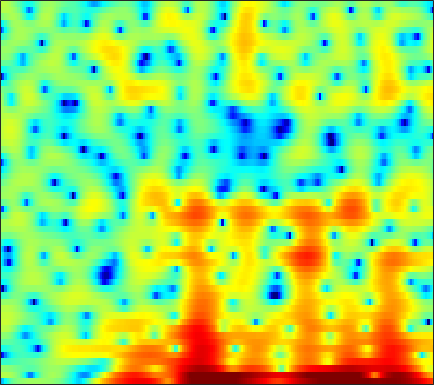

Values plotted in this chart, from the file beside it:
-10.613, -9.1219, -6.4553, -4.295, -3.0116, -1.7489, -0.77692, -0.22012, 0.31378, 0.71021, 1.0094, 1.1767, 1.3325, 1.4208, 1.454, 1.4932, 1.5021, 1.4893, 1.4513, 1.3991, 1.3015, 1.2048, 1.0605, 0.85644
2.788, 2.624, 2.441, 2.244, 2.041, 1.653, 1.091, 0.5116, -0.5183, -1.926, -3.845, -5.763, -9.173, -13.11, -13.17, -9.235, -5.803, -3.889, -1.961, -0.5577, 0.4583, 1.009, 1.514, 1.779
1.118, 0.968, 0.7568, 0.5352, 0.3556, 0.08468, -0.2224, -0.4811, -0.8629, -1.277, -1.671, -1.936, -2.193, -2.282, -2.219, -1.946, -1.504, -1.107, -0.5479, -0.0009788, 0.4919, 0.8049, 1.128, 1.335
-4.16, -4.145, -4.003, -3.75, -3.516, -3.195, -2.89, -2.682, -2.433, -2.217, -2.026, -1.891, -1.716, -1.525, -1.36, -1.097, -0.7808, -0.5068, -0.1073, 0.3235, 0.7669, 1.098, 1.514, 1.889
-22.79, -18.05, -12.62, -9.309, -7.597, -5.927, -4.774, -4.167, -3.614, -3.311, -3.229, -3.283, -3.488, -3.794, -4.034, -4.284, -4.299, -4.081, -3.439, -2.472, -1.325, -0.4255, 0.7308, 1.794
-5.753, -5.623, -5.182, -4.575, -4.112, -3.564, -3.171, -3.019, -2.988, -3.178, -3.6, -4.095, -5.042, -6.42, -7.872, -10.76, -15.66, -20.52, -15.14, -9.195, -5.34, -3.169, -0.8729, 0.9474
-1.599, -1.599, -1.652, -1.775, -1.914, -2.188, -2.558, -2.893, -3.381, -3.928, -4.467, -4.835, -5.235, -5.506, -5.612, -5.607, -5.362, -5.001, -4.236, -3.203, -2.001, -1.063, 0.1653, 1.299
0.7282, 0.7396, 0.5737, 0.1837, -0.2706, -1.134, -2.318, -3.451, -5.368, -7.811, -10.59, -12.2, -11.87, -9.626, -7.9, -5.963, -4.402, -3.423, -2.299, -1.309, -0.4027, 0.2308, 1.026, 1.759
2.751, 2.86, 2.787, 2.474, 2.069, 1.288, 0.2184, -0.7936, -2.399, -4.196, -5.921, -6.763, -6.804, -5.856, -4.95, -3.827, -2.929, -2.427, -1.932, -1.593, -1.344, -1.16, -0.8624, -0.4261
3.433, 3.619, 3.696, 3.59, 3.405, 3.028, 2.519, 2.062, 1.401, 0.7283, 0.0988, -0.3125, -0.7815, -1.159, -1.411, -1.77, -2.217, -2.672, -3.506, -4.728, -6.495, -8.278, -11.04, -11.89
3.131, 3.313, 3.425, 3.395, 3.286, 3.04, 2.685, 2.348, 1.828, 1.237, 0.6088, 0.1265, -0.5198, -1.154, -1.616, -2.213, -2.831, -3.326, -4.078, -4.997, -6.127, -7.043, -8.053, -8.104
2.522, 2.645, 2.721, 2.694, 2.595, 2.352, 1.976, 1.609, 0.9817, 0.1804, -0.7772, -1.595, -2.775, -3.948, -4.7, -5.345, -5.461, -5.24, -4.734, -4.137, -3.541, -3.113, -2.528, -1.894
0.9121, 0.9765, 1.072, 1.159, 1.194, 1.156, 0.9755, 0.7153, 0.1584, -0.6953, -1.954, -3.236, -5.587, -9.204, -13.69, -31.59, -15.44, -10.39, -6.587, -4.143, -2.408, -1.397, -0.3066, 0.5803
-4.02, -4.008, -3.524, -2.703, -2.026, -1.208, -0.6068, -0.335, -0.2129, -0.3638, -0.7946, -1.286, -2.125, -3.043, -3.634, -3.997, -3.703, -3.117, -2.116, -1.097, -0.2008, 0.3674, 1.002, 1.519
-19.98, -26.34, -13.01, -7.902, -5.508, -3.264, -1.679, -0.7994, 0.05092, 0.6028, 0.9361, 1.075, 1.145, 1.147, 1.137, 1.142, 1.194, 1.257, 1.346, 1.41, 1.405, 1.344, 1.166, 0.8899
-6.634, -6.623, -5.908, -4.674, -3.628, -2.271, -1.077, -0.2881, 0.6152, 1.341, 1.911, 2.236, 2.563, 2.781, 2.878, 2.924, 2.877, 2.776, 2.548, 2.184, 1.658, 1.128, 0.1725, -1.154
-3.739, -3.775, -3.62, -3.263, -2.845, -2.121, -1.288, -0.6488, 0.1882, 0.9663, 1.627, 2.035, 2.465, 2.74, 2.858, 2.89, 2.79, 2.636, 2.328, 1.896, 1.324, 0.7722, -0.1397, -1.324
-4.669, -5.283, -5.924, -6.095, -5.831, -4.936, -3.626, -2.557, -1.224, -0.04235, 0.927, 1.504, 2.054, 2.351, 2.422, 2.336, 2.08, 1.803, 1.385, 0.9764, 0.6331, 0.4302, 0.2271, 0.05269
-6.657, -8.889, -13.18, -20.94, -20.13, -12.04, -7.348, -4.85, -2.269, -0.3341, 1.072, 1.833, 2.452, 2.671, 2.547, 2.017, 1.057, 0.06539, -1.475, -2.815, -3.12, -2.497, -1.17, 0.1463
-6.517, -8.252, -10.43, -11.46, -11.13, -9.225, -6.49, -4.485, -2.071, -0.09222, 1.394, 2.194, 2.825, 2.993, 2.79, 2.03, 0.5915, -1.069, -4.392, -9.607, -11.11, -6.94, -2.708, -0.0784
-7.744, -10.44, -16.29, -32.07, -18.98, -11.41, -7.202, -4.878, -2.437, -0.6076, 0.7616, 1.505, 2.178, 2.476, 2.481, 2.219, 1.693, 1.19, 0.4703, -0.05184, -0.1805, 0.01695, 0.522, 1.135
-4.112, -5.038, -6.148, -6.559, -6.22, -5.081, -3.576, -2.466, -1.12, -0.01673, 0.8458, 1.326, 1.799, 2.036, 2.088, 2.017, 1.835, 1.653, 1.387, 1.155, 0.9907, 0.9175, 0.8539, 0.8143
-0.314, -0.5458, -0.7548, -0.7845, -0.6686, -0.3871, 0.03413, 0.3908, 0.8408, 1.237, 1.539, 1.686, 1.743, 1.671, 1.54, 1.28, 0.9529, 0.6836, 0.3435, 0.02475, -0.2512, -0.4257, -0.6284, -0.8499
1.78, 1.692, 1.675, 1.724, 1.798, 1.959, 2.116, 2.229, 2.34, 2.374, 2.289, 2.14, 1.792, 1.297, 0.8199, 0.06301, -0.798, -1.449, -2.232, -2.784, -3.048, -3.105, -3.097, -3.148
2.021, 1.999, 2.139, 2.406, 2.647, 2.977, 3.24, 3.366, 3.43, 3.331, 3.058, 2.725, 2.124, 1.246, 0.3761, -1.148, -3.197, -5.196, -8.381, -10.67, -9.484, -7.619, -5.666, -4.538
-1.951, -1.869, -0.9326, 0.4183, 1.395, 2.4, 3.092, 3.385, 3.525, 3.405, 3.103, 2.769, 2.193, 1.423, 0.6994, -0.5529, -2.303, -3.999, -6.676, -8.501, -7.341, -5.543, -3.537, -2.22
-15.74, -15.89, -6.968, -2.708, -0.7844, 0.811, 1.578, 1.754, 1.52, 0.9221, 0.1248, -0.4067, -0.8581, -0.8317, -0.6562, -0.4066, -0.2781, -0.2559, -0.2888, -0.2207, 0.0481, 0.327, 0.7473, 1.101
-1.512, -1.338, -0.7129, 0.1664, 0.6939, 1.115, 1.041, 0.5944, -0.6402, -2.865, -6.721, -11.61, -15.27, -7.968, -4.691, -1.995, -0.3256, 0.4931, 1.236, 1.699, 1.964, 2.078, 2.145, 2.102
1.06, 1.253, 1.53, 1.762, 1.863, 1.815, 1.518, 1.069, 0.1652, -1.149, -2.652, -3.609, -4.013, -3.114, -2.088, -0.7746, 0.2243, 0.7392, 1.163, 1.306, 1.216, 1.041, 0.6906, 0.2696
0.4944, 0.8413, 1.279, 1.617, 1.827, 1.987, 2.012, 1.936, 1.731, 1.446, 1.148, 0.9698, 0.8585, 0.8738, 0.9398, 1.028, 1.031, 0.9343, 0.6113, 0.02343, -0.832, -1.654, -2.945, -4.27
-1.581, -0.8717, -0.03677, 0.6965, 1.155, 1.673, 2.055, 2.27, 2.45, 2.552, 2.575, 2.557, 2.497, 2.375, 2.247, 1.993, 1.61, 1.206, 0.4472, -0.6219, -2.121, -3.658, -6.5, -11.07
-4.641, -3.552, -2.249, -1.083, -0.3222, 0.5525, 1.266, 1.69, 2.123, 2.406, 2.572, 2.625, 2.604, 2.509, 2.382, 2.132, 1.773, 1.412, 0.7922, -0.03076, -1.101, -2.06, -3.55, -5.086
-8.153, -6.957, -5.169, -3.442, -2.268, -0.9566, 0.0666, 0.6446, 1.194, 1.509, 1.649, 1.664, 1.602, 1.509, 1.424, 1.318, 1.212, 1.116, 0.9544, 0.7149, 0.3965, 0.124, -0.2697, -0.6195
-18.13, -13.14, -8.18, -4.876, -3.092, -1.348, -0.1963, 0.3575, 0.7238, 0.7482, 0.4704, 0.132, -0.3879, -0.8329, -0.9926, -0.9002, -0.5004, -0.1013, 0.4404, 0.905, 1.254, 1.422, 1.557, 1.601
-7.204, -5.992, -3.808, -1.834, -0.6377, 0.5225, 1.193, 1.381, 1.214, 0.5464, -0.6821, -2.032, -4.497, -7.579, -9.114, -7.669, -4.701, -2.81, -0.9024, 0.4616, 1.4, 1.884, 2.302, 2.5
0.2283, 0.6038, 1.208, 1.816, 2.205, 2.527, 2.581, 2.4, 1.838, 0.83, -0.6625, -2.187, -4.812, -7.884, -9.396, -8.203, -5.454, -3.655, -1.803, -0.4759, 0.4175, 0.8687, 1.19, 1.244
2.362, 2.697, 3.075, 3.361, 3.469, 3.46, 3.237, 2.92, 2.279, 1.403, 0.3155, -0.5822, -1.781, -2.805, -3.308, -3.549, -3.337, -2.957, -2.343, -1.762, -1.315, -1.13, -1.131, -1.451
2.94, 3.412, 3.883, 4.156, 4.23, 4.152, 3.851, 3.48, 2.777, 1.858, 0.7196, -0.2448, -1.645, -3.043, -3.987, -4.87, -5.134, -4.929, -4.308, -3.606, -3.05, -2.836, -2.862, -3.328
3.01, 3.629, 4.208, 4.526, 4.619, 4.536, 4.228, 3.835, 3.092, 2.053, 0.6826, -0.6228, -2.836, -5.853, -8.931, -14.44, -15.25, -11.55, -7.876, -5.616, -4.284, -3.712, -3.423, -3.597
2.819, 3.343, 3.813, 4.069, 4.144, 4.066, 3.819, 3.51, 2.918, 2.08, 0.9656, -0.09285, -1.832, -4.011, -5.83, -7.963, -8.461, -7.62, -6.044, -4.693, -3.825, -3.445, -3.261, -3.394
2.601, 2.757, 2.857, 2.879, 2.85, 2.79, 2.694, 2.588, 2.372, 2.045, 1.566, 1.114, 0.3944, -0.3802, -0.9565, -1.599, -2.004, -2.161, -2.226, -2.252, -2.336, -2.482, -2.838, -3.374
2.319, 1.914, 1.321, 0.7645, 0.4721, 0.4085, 0.6704, 1.009, 1.505, 1.921, 2.175, 2.246, 2.186, 1.987, 1.765, 1.399, 0.9876, 0.6598, 0.2007, -0.3179, -0.8916, -1.405, -2.227, -3.257
1.826, 0.6166, -1.512, -4.322, -6.421, -6.89, -4.189, -2.044, 0.2129, 1.78, 2.831, 3.327, 3.683, 3.72, 3.591, 3.231, 2.694, 2.209, 1.478, 0.7131, -0.09602, -0.7239, -1.635, -2.729
1.351, 0.1059, -2.033, -4.851, -7.064, -7.362, -4.341, -2.004, 0.4428, 2.18, 3.334, 3.885, 4.25, 4.226, 3.965, 3.321, 2.353, 1.442, 0.06892, -1.262, -2.265, -2.656, -2.845, -2.959
-0.1388, -0.625, -1.112, -1.336, -1.268, -0.8411, -0.001676, 0.7834, 1.826, 2.746, 3.408, 3.724, 3.847, 3.632, 3.196, 2.207, 0.647, -1.022, -4.196, -9.254, -15.37, -12.16, -7.173, -4.414
-5.876, -5.695, -4.609, -3.211, -2.203, -1.018, 0.02235, 0.7115, 1.504, 2.131, 2.594, 2.804, 2.891, 2.714, 2.399, 1.668, 0.5622, -0.5561, -2.417, -4.411, -5.566, -5.233, -3.771, -2.198
-25.82, -16.29, -9.595, -6.125, -4.401, -2.767, -1.649, -1.033, -0.393, 0.09816, 0.5097, 0.7598, 1.038, 1.194, 1.235, 1.17, 0.9593, 0.7316, 0.3878, 0.08968, -0.009368, 0.05213, 0.3339, 0.7297
-6.219, -6.039, -5.271, -4.311, -3.727, -3.179, -2.92, -2.888, -2.958, -2.973, -2.781, -2.417, -1.734, -0.9433, -0.3939, 0.2461, 0.735, 1.023, 1.329, 1.575, 1.788, 1.939, 2.127, 2.284
-1.565, -1.58, -1.599, -1.702, -1.935, -2.52, -3.535, -4.654, -6.786, -9.426, -10.52, -8.973, -6.035, -3.573, -2.193, -0.7888, 0.2273, 0.8085, 1.421, 1.927, 2.332, 2.595, 2.875, 3.054
0.6253, 0.6634, 0.5636, 0.2429, -0.15, -0.9818, -2.282, -3.665, -6.226, -9.533, -11.2, -9.399, -6.213, -3.822, -2.557, -1.407, -0.6557, -0.2489, 0.204, 0.6661, 1.205, 1.653, 2.223, 2.684
0.9754, 1.146, 1.254, 1.214, 1.082, 0.7489, 0.2176, -0.2972, -1.018, -1.639, -1.981, -2.018, -1.878, -1.75, -1.772, -2.091, -2.766, -3.433, -4.213, -4.231, -3.124, -1.927, -0.3503, 0.9379
-0.4734, -0.121, 0.3673, 0.8315, 1.097, 1.345, 1.463, 1.469, 1.375, 1.194, 0.9586, 0.7215, 0.302, -0.3371, -1.038, -2.404, -4.596, -7.183, -13.66, -25.01, -10.19, -6.042, -2.678, -0.559
-4.679, -3.892, -2.551, -1.211, -0.3278, 0.6228, 1.309, 1.667, 1.933, 1.999, 1.891, 1.71, 1.326, 0.7788, 0.231, -0.6873, -1.802, -2.69, -3.681, -3.933, -3.241, -2.386, -1.171, -0.1921
-17.12, -11.58, -6.551, -3.373, -1.676, -0.0764, 0.9704, 1.47, 1.859, 1.991, 1.923, 1.792, 1.546, 1.263, 1.061, 0.7864, 0.5551, 0.4153, 0.3191, 0.3405, 0.4519, 0.561, 0.6421, 0.5709
-7.411, -5.926, -3.579, -1.521, -0.3083, 0.8425, 1.528, 1.765, 1.783, 1.519, 1.073, 0.6841, 0.2478, 0.03429, 0.08217, 0.3915, 0.8508, 1.216, 1.659, 1.98, 2.129, 2.115, 1.85, 1.271
-0.1254, 0.3547, 1.02, 1.61, 1.935, 2.155, 2.061, 1.771, 1.022, -0.1692, -1.843, -3.422, -5.665, -6.678, -5.832, -3.576, -1.435, -0.1351, 1.169, 2.051, 2.547, 2.668, 2.518, 1.968
2.315, 2.437, 2.528, 2.494, 2.345, 1.962, 1.324, 0.6527, -0.5557, -2.215, -4.518, -6.843, -11.14, -14.44, -11.52, -6.878, -3.661, -1.911, -0.1997, 0.9746, 1.715, 2.008, 2.098, 1.849
2.955, 2.877, 2.659, 2.288, 1.899, 1.204, 0.3122, -0.4887, -1.679, -2.969, -4.239, -5.064, -5.77, -5.794, -5.335, -4.198, -2.809, -1.775, -0.5485, 0.4076, 1.083, 1.409, 1.584, 1.51
